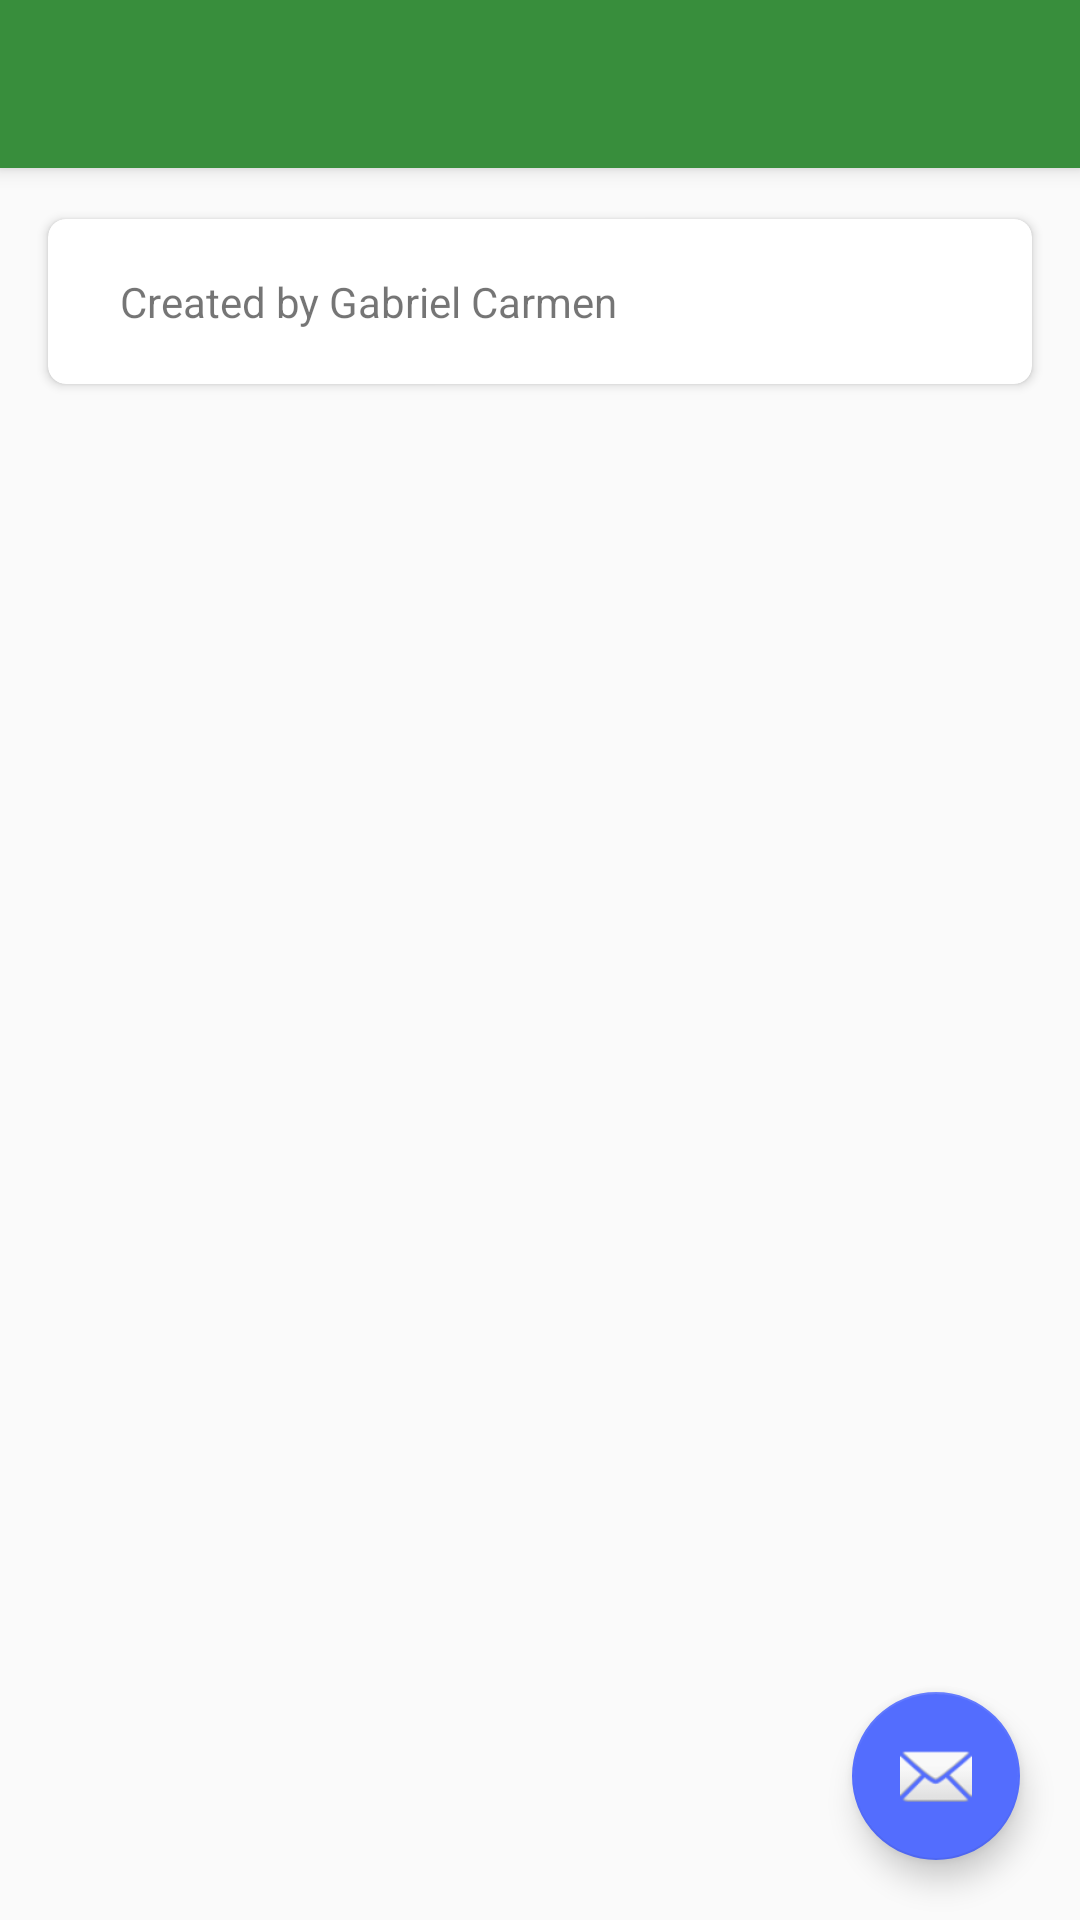

Here is an Android app screen rendered from its layout file. Give the layout XML and the strings, colors and styles it references.
<!-- AndroidManifest.xml: application theme AppTheme -->
<!-- res/layout/activity_about_page.xml -->
<?xml version="1.0" encoding="utf-8"?>
<android.support.design.widget.CoordinatorLayout xmlns:android="http://schemas.android.com/apk/res/android"
    xmlns:app="http://schemas.android.com/apk/res-auto"
    xmlns:tools="http://schemas.android.com/tools"
    android:layout_width="match_parent"
    android:layout_height="match_parent"
    tools:context=".AboutPage">

    <android.support.design.widget.AppBarLayout
        android:layout_width="match_parent"
        android:layout_height="wrap_content"
        android:theme="@style/AppTheme.AppBarOverlay">

        <android.support.v7.widget.Toolbar
            android:id="@+id/toolbar"
            android:layout_width="match_parent"
            android:layout_height="?attr/actionBarSize"
            android:background="?attr/colorPrimary"
            app:popupTheme="@style/AppTheme.PopupOverlay" />

    </android.support.design.widget.AppBarLayout>

    <LinearLayout
        style="@style/outerLinearLayoutAddEntry"
        android:layout_width="match_parent"
        android:layout_height="match_parent"
        app:layout_behavior="@string/appbar_scrolling_view_behavior">

        <android.support.v7.widget.CardView
            style="@style/addEntryCardView"
            android:layout_width="match_parent"
            android:layout_height="wrap_content">

            <LinearLayout
                style="@style/innerLinearLayoutAddEntry"
                android:layout_width="match_parent"
                android:layout_height="wrap_content">

                <TextView
                    android:layout_width="wrap_content"
                    android:layout_height="wrap_content"
                    android:text="Created by Gabriel Carmen" />
            </LinearLayout>
        </android.support.v7.widget.CardView>

    </LinearLayout>

    <android.support.design.widget.FloatingActionButton
        android:id="@+id/fab"
        android:layout_width="wrap_content"
        android:layout_height="wrap_content"
        android:layout_gravity="bottom|end"
        android:layout_margin="@dimen/fab_margin"
        app:srcCompat="@android:drawable/ic_dialog_email" />

</android.support.design.widget.CoordinatorLayout>
<!-- resources referenced by this layout -->
<resources>
  <dimen name="fab_margin">20dp</dimen>
  <style name="AppTheme.AppBarOverlay" parent="ThemeOverlay.AppCompat.Dark.ActionBar" />
  <style name="AppTheme.PopupOverlay" parent="ThemeOverlay.AppCompat.Light">
          <item name="android:popupElevation">40dp</item>
      </style>
  <style name="addEntryCardView">
          <item name="cardUseCompatPadding">true</item>
          <item name="cardCornerRadius">6dp</item>
          <item name="cardElevation">@dimen/cardview_default_elevation</item>
          <item name="android:padding">20dp</item>
          <item name="android:layout_margin">8dp</item>
      </style>
  <style name="innerLinearLayoutAddEntry">
          <item name="android:layout_marginLeft">24dp</item>
          <item name="android:layout_marginRight">24dp</item>
          <item name="android:layout_marginTop">18dp</item>
          <item name="android:layout_marginBottom">18dp</item>
  
      </style>
  <style name="outerLinearLayoutAddEntry">
          <item name="android:layout_margin">4dp</item>
      </style>
  <style name="AppTheme" parent="Theme.AppCompat.Light.NoActionBar">
          
          <item name="colorPrimary">@color/colorPrimary</item>
          <item name="colorPrimaryDark">@color/colorPrimary</item>
          <item name="colorAccent">@color/colorAccent</item>
          <item name="android:popupMenuStyle">@style/PopupMenu</item>
      </style>
  <dimen name="cardview_default_elevation">2dp</dimen>
  <color name="colorPrimary">#388E3C</color>
  <color name="colorAccent">#536dfe</color>
  <style name="PopupMenu" parent="@android:style/Widget.PopupMenu">
         <item name="android:backgroundTint">@color/white</item>
          <item name="android:popupElevation">40dp</item>
      </style>
  <color name="white">#ffffff</color>
</resources>
